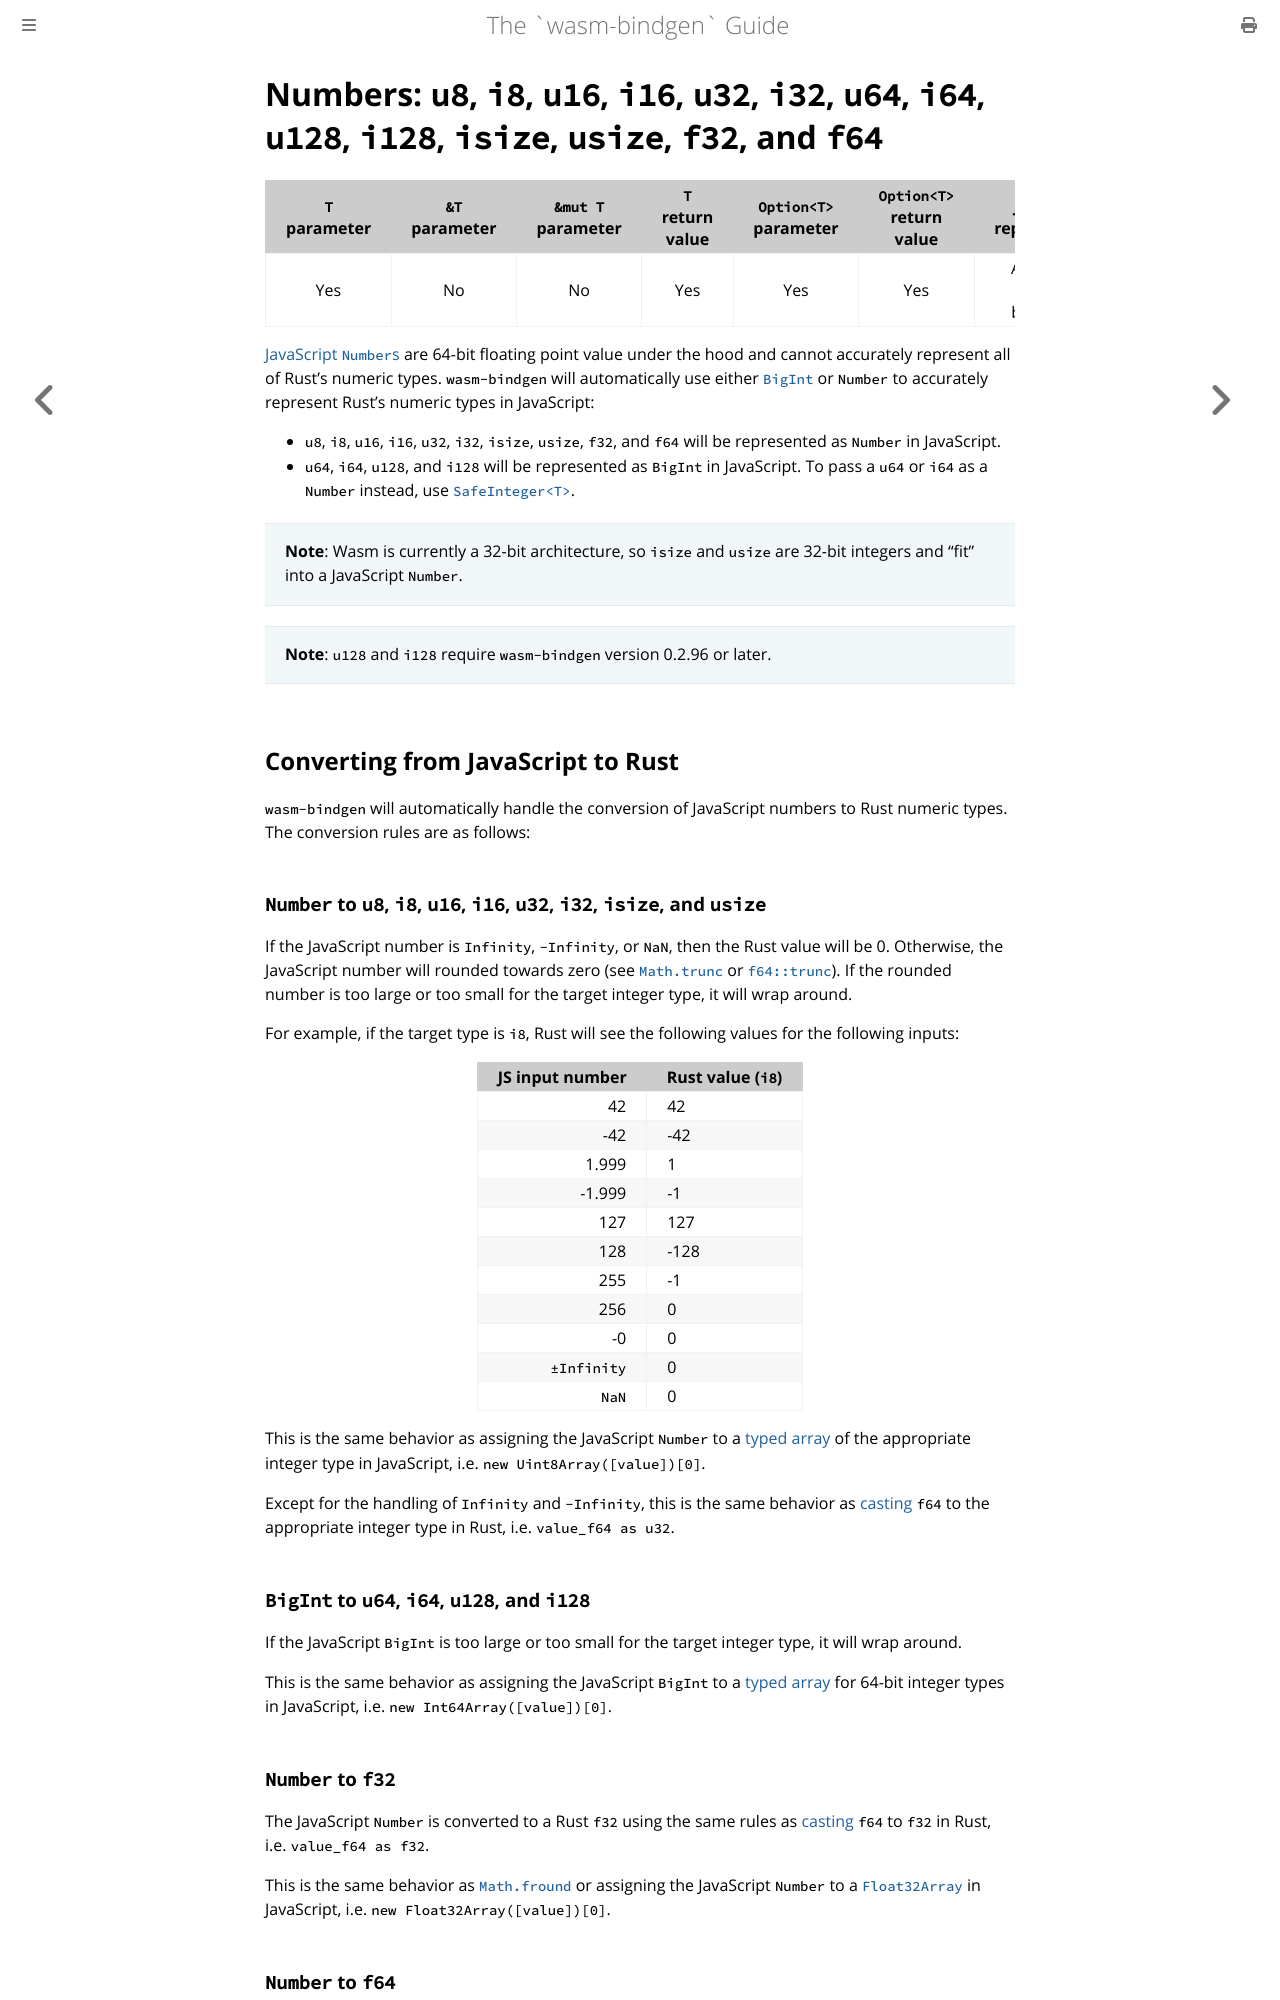

repository: wasm-bindgen/wasm-bindgen · page: reference/types/numbers.html · generator: mdbook

# Numbers: `u8`, `i8`, `u16`, `i16`, `u32`, `i32`, `u64`, `i64`, `u128`, `i128`, `isize`, `usize`, `f32`, and `f64`

| `T` parameter | `&T` parameter | `&mut T` parameter | `T` return value | `Option<T>` parameter | `Option<T>` return value | JavaScript representation |
|:---:|:---:|:---:|:---:|:---:|:---:|:---:|
| Yes | No | No | Yes | Yes | Yes | A JavaScript number or bigint value |

[JavaScript `Number`s](https://developer.mozilla.org/en-US/docs/Web/JavaScript/Reference/Global_Objects/Number#number_encoding) are 64-bit floating point value under the hood and cannot accurately represent all of Rust's numeric types. `wasm-bindgen` will automatically use either [`BigInt`](https://developer.mozilla.org/en-US/docs/Web/JavaScript/Reference/Global_Objects/BigInt) or `Number` to accurately represent Rust's numeric types in JavaScript:

- `u8`, `i8`, `u16`, `i16`, `u32`, `i32`, `isize`, `usize`, `f32`, and `f64` will be represented as `Number` in JavaScript.
- `u64`, `i64`, `u128`, and `i128` will be represented as `BigInt` in JavaScript. To pass a `u64` or `i64` as a `Number` instead, use [`SafeInteger<T>`](./safe-integer.md).

> **Note**: Wasm is currently a 32-bit architecture, so `isize` and `usize` are 32-bit integers and "fit" into a JavaScript `Number`.

> **Note**: `u128` and `i128` require `wasm-bindgen` version 0.2.96 or later.

## Converting from JavaScript to Rust

`wasm-bindgen` will automatically handle the conversion of JavaScript numbers to Rust numeric types. The conversion rules are as follows:
